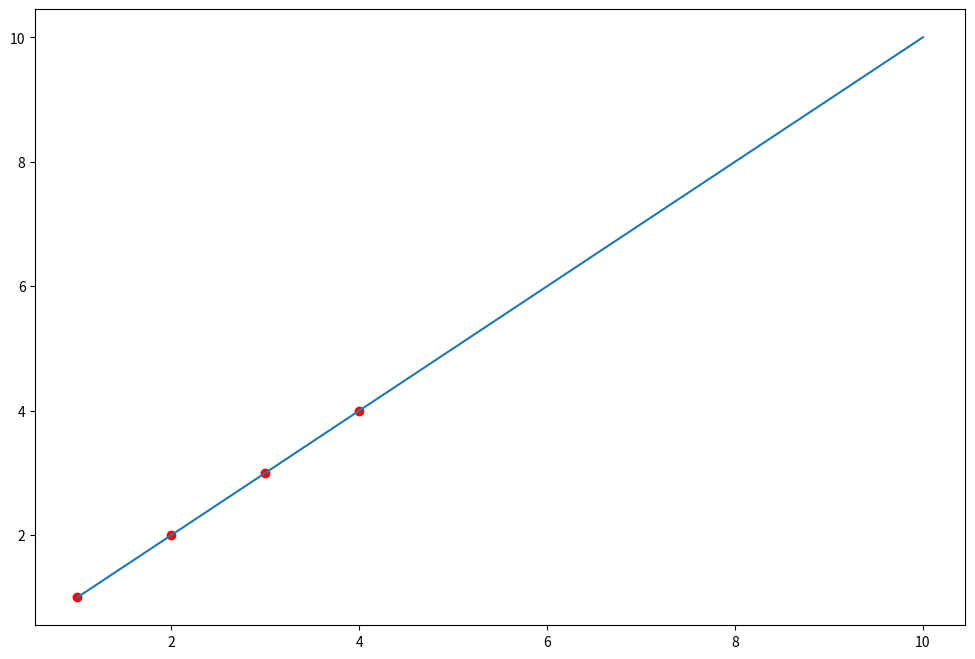

The script that saved this image:
import numpy as np
import numpy.polynomial.polynomial as poly
import matplotlib.pyplot as plt
import pandas as pd

# pontos em que sabemos o valor da função
x = np.array([1, 2, 3, 4])
y = np.array([1, 2, 3, 4])

# pontos em que queremos estender a função
xNovos = np.linspace(1, 10)

def newton(x, y, xNovos):

  N = len(y)
  DD = np.zeros([N, N])
   
  DD[:, 0] = y
  for j in range(1, N):
    for i in range(N - j):
      DD[i, j] = (DD[i + 1,j - 1] -DD[i, j - 1])/(x[i + j] - x[i])

  a = DD[0, :]
  n = a[N - 1]

  for k in reversed(range(N - 1)):
    n = a[k] + (xNovos -x[k]) * n

  return n, DD

y_novos, DD = newton(x, y, xNovos)

print(DD)
plt.figure(figsize = (12, 8))

plt.plot(x, y, "ro")
plt.plot(xNovos, y_novos)
plt.show()